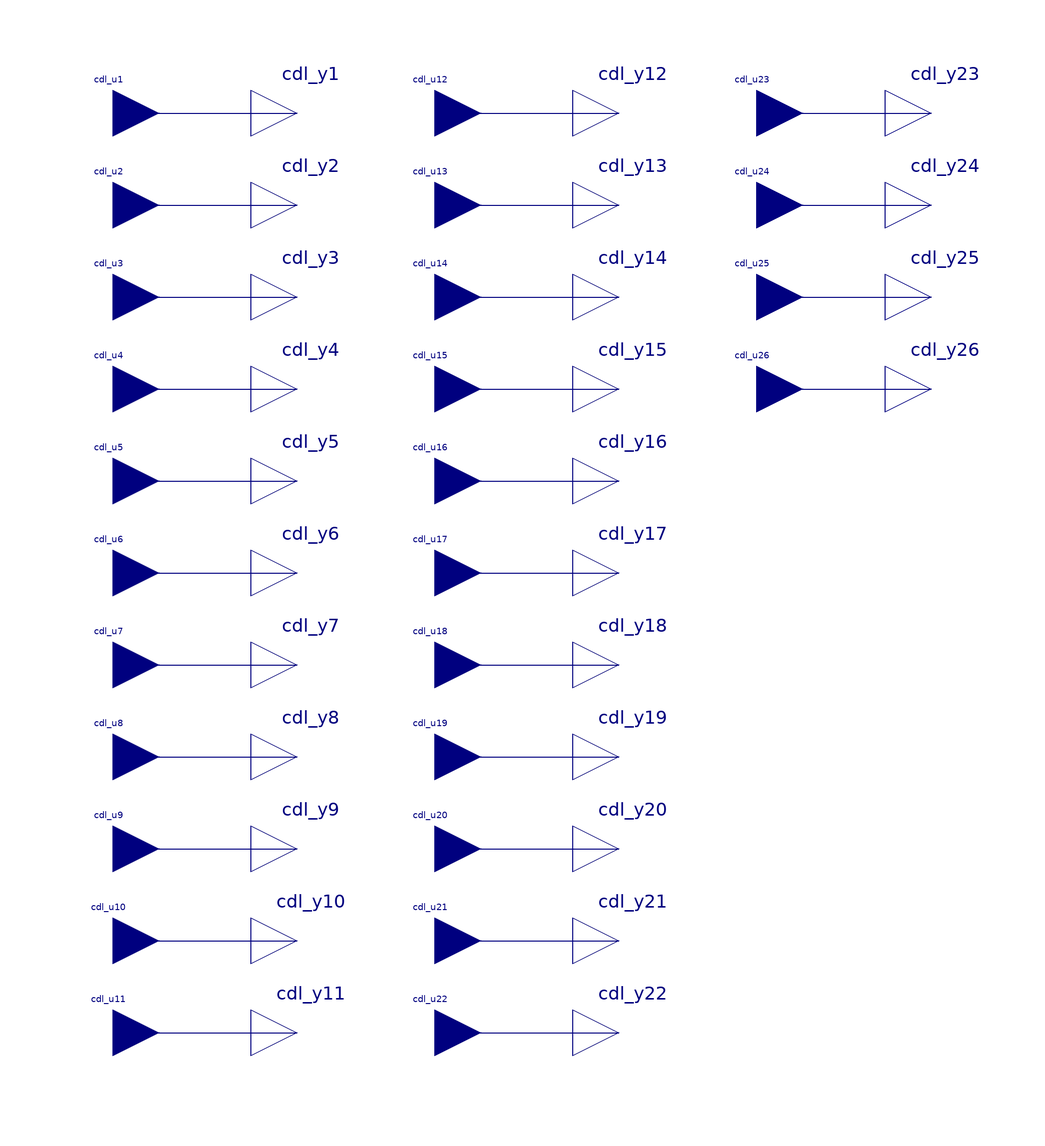

This picture is the connection diagram that the Modelica source below describes through its graphical annotations.

model testscript_foo_fmu
  Buildings.Controls.OBC.CDL.Interfaces.RealInput cdl_u2 annotation (Placement(
        transformation(extent={{-120,70},{-100,90}}), iconTransformation(extent
          ={{-120,80},{-100,100}})));
  Buildings.Controls.OBC.CDL.Interfaces.RealInput cdl_u3 annotation (Placement(
        transformation(extent={{-120,50},{-100,70}}), iconTransformation(extent
          ={{-120,90},{-100,110}})));
  Buildings.Controls.OBC.CDL.Interfaces.RealInput cdl_u4 annotation (Placement(
        transformation(extent={{-120,30},{-100,50}}), iconTransformation(extent
          ={{-120,80},{-100,100}})));
  Buildings.Controls.OBC.CDL.Interfaces.RealInput cdl_u5 annotation (Placement(
        transformation(extent={{-120,10},{-100,30}}), iconTransformation(extent
          ={{-120,90},{-100,110}})));
  Buildings.Controls.OBC.CDL.Interfaces.RealInput cdl_u6 annotation (Placement(
        transformation(extent={{-120,-10},{-100,10}}), iconTransformation(
          extent={{-120,80},{-100,100}})));
  Buildings.Controls.OBC.CDL.Interfaces.RealInput cdl_u7 annotation (Placement(
        transformation(extent={{-120,-30},{-100,-10}}), iconTransformation(
          extent={{-120,90},{-100,110}})));
  Buildings.Controls.OBC.CDL.Interfaces.RealInput cdl_u8 annotation (Placement(
        transformation(extent={{-120,-50},{-100,-30}}), iconTransformation(
          extent={{-120,80},{-100,100}})));
  Buildings.Controls.OBC.CDL.Interfaces.RealInput cdl_u9 annotation (Placement(
        transformation(extent={{-120,-70},{-100,-50}}), iconTransformation(
          extent={{-120,90},{-100,110}})));
  Buildings.Controls.OBC.CDL.Interfaces.RealInput cdl_u10 annotation (Placement(
        transformation(extent={{-120,-90},{-100,-70}}), iconTransformation(
          extent={{-120,80},{-100,100}})));
  Buildings.Controls.OBC.CDL.Interfaces.RealInput cdl_u11 annotation (Placement(
        transformation(extent={{-120,-110},{-100,-90}}), iconTransformation(
          extent={{-120,90},{-100,110}})));
  Buildings.Controls.OBC.CDL.Interfaces.RealInput cdl_u12 annotation (Placement(
        transformation(extent={{-50,90},{-30,110}}), iconTransformation(extent=
            {{-120,90},{-100,110}})));
  Buildings.Controls.OBC.CDL.Interfaces.RealInput cdl_u13 annotation (Placement(
        transformation(extent={{-50,70},{-30,90}}), iconTransformation(extent={
            {-120,80},{-100,100}})));
  Buildings.Controls.OBC.CDL.Interfaces.RealInput cdl_u14 annotation (Placement(
        transformation(extent={{-50,50},{-30,70}}), iconTransformation(extent={
            {-120,90},{-100,110}})));
  Buildings.Controls.OBC.CDL.Interfaces.RealInput cdl_u15 annotation (Placement(
        transformation(extent={{-50,30},{-30,50}}), iconTransformation(extent={
            {-120,80},{-100,100}})));
  Buildings.Controls.OBC.CDL.Interfaces.RealInput cdl_u16 annotation (Placement(
        transformation(extent={{-50,10},{-30,30}}), iconTransformation(extent={
            {-120,90},{-100,110}})));
  Buildings.Controls.OBC.CDL.Interfaces.RealInput cdl_u17 annotation (Placement(
        transformation(extent={{-50,-10},{-30,10}}), iconTransformation(extent=
            {{-120,80},{-100,100}})));
  Buildings.Controls.OBC.CDL.Interfaces.RealInput cdl_u18 annotation (Placement(
        transformation(extent={{-50,-30},{-30,-10}}), iconTransformation(extent
          ={{-120,90},{-100,110}})));
  Buildings.Controls.OBC.CDL.Interfaces.RealInput cdl_u19 annotation (Placement(
        transformation(extent={{-50,-50},{-30,-30}}), iconTransformation(extent
          ={{-120,80},{-100,100}})));
  Buildings.Controls.OBC.CDL.Interfaces.RealInput cdl_u20 annotation (Placement(
        transformation(extent={{-50,-70},{-30,-50}}), iconTransformation(extent
          ={{-120,90},{-100,110}})));
  Buildings.Controls.OBC.CDL.Interfaces.RealInput cdl_u21 annotation (Placement(
        transformation(extent={{-50,-90},{-30,-70}}), iconTransformation(extent
          ={{-120,80},{-100,100}})));
  Buildings.Controls.OBC.CDL.Interfaces.RealInput cdl_u22 annotation (Placement(
        transformation(extent={{-50,-110},{-30,-90}}), iconTransformation(
          extent={{-120,90},{-100,110}})));
  Buildings.Controls.OBC.CDL.Interfaces.RealInput cdl_u23 annotation (Placement(
        transformation(extent={{20,90},{40,110}}), iconTransformation(extent={{
            -120,90},{-100,110}})));
  Buildings.Controls.OBC.CDL.Interfaces.RealInput cdl_u24 annotation (Placement(
        transformation(extent={{20,70},{40,90}}), iconTransformation(extent={{
            -120,80},{-100,100}})));
  Buildings.Controls.OBC.CDL.Interfaces.RealInput cdl_u25 annotation (Placement(
        transformation(extent={{20,50},{40,70}}), iconTransformation(extent={{
            -120,90},{-100,110}})));
  Buildings.Controls.OBC.CDL.Interfaces.RealInput cdl_u26 annotation (Placement(
        transformation(extent={{20,30},{40,50}}), iconTransformation(extent={{
            -120,80},{-100,100}})));
  Buildings.Controls.OBC.CDL.Interfaces.RealOutput cdl_y2 annotation (Placement(
        transformation(extent={{-80,70},{-60,90}}), iconTransformation(extent={
            {100,90},{120,110}})));
  Buildings.Controls.OBC.CDL.Interfaces.RealOutput cdl_y3 annotation (Placement(
        transformation(extent={{-80,50},{-60,70}}), iconTransformation(extent={
            {100,90},{120,110}})));
  Buildings.Controls.OBC.CDL.Interfaces.RealOutput cdl_y4 annotation (Placement(
        transformation(extent={{-80,30},{-60,50}}), iconTransformation(extent={
            {100,90},{120,110}})));
  Buildings.Controls.OBC.CDL.Interfaces.RealOutput cdl_y5 annotation (Placement(
        transformation(extent={{-80,10},{-60,30}}), iconTransformation(extent={
            {100,90},{120,110}})));
  Buildings.Controls.OBC.CDL.Interfaces.RealOutput cdl_y6 annotation (Placement(
        transformation(extent={{-80,-10},{-60,10}}), iconTransformation(extent=
            {{100,90},{120,110}})));
  Buildings.Controls.OBC.CDL.Interfaces.RealOutput cdl_y7 annotation (Placement(
        transformation(extent={{-80,-30},{-60,-10}}), iconTransformation(extent
          ={{100,90},{120,110}})));
  Buildings.Controls.OBC.CDL.Interfaces.RealOutput cdl_y8 annotation (Placement(
        transformation(extent={{-80,-50},{-60,-30}}), iconTransformation(extent
          ={{100,90},{120,110}})));
  Buildings.Controls.OBC.CDL.Interfaces.RealOutput cdl_y9 annotation (Placement(
        transformation(extent={{-80,-70},{-60,-50}}), iconTransformation(extent
          ={{100,90},{120,110}})));
  Buildings.Controls.OBC.CDL.Interfaces.RealOutput cdl_y10 annotation (
      Placement(transformation(extent={{-80,-90},{-60,-70}}),
        iconTransformation(extent={{100,90},{120,110}})));
  Buildings.Controls.OBC.CDL.Interfaces.RealOutput cdl_y11 annotation (
      Placement(transformation(extent={{-80,-110},{-60,-90}}),
        iconTransformation(extent={{100,90},{120,110}})));
  Buildings.Controls.OBC.CDL.Interfaces.RealOutput cdl_y12 annotation (
      Placement(transformation(extent={{-10,90},{10,110}}), iconTransformation(
          extent={{100,90},{120,110}})));
  Buildings.Controls.OBC.CDL.Interfaces.RealOutput cdl_y13 annotation (
      Placement(transformation(extent={{-10,70},{10,90}}), iconTransformation(
          extent={{100,90},{120,110}})));
  Buildings.Controls.OBC.CDL.Interfaces.RealOutput cdl_y14 annotation (
      Placement(transformation(extent={{-10,50},{10,70}}), iconTransformation(
          extent={{100,90},{120,110}})));
  Buildings.Controls.OBC.CDL.Interfaces.RealOutput cdl_y15 annotation (
      Placement(transformation(extent={{-10,30},{10,50}}), iconTransformation(
          extent={{100,90},{120,110}})));
  Buildings.Controls.OBC.CDL.Interfaces.RealOutput cdl_y16 annotation (
      Placement(transformation(extent={{-10,10},{10,30}}), iconTransformation(
          extent={{100,90},{120,110}})));
  Buildings.Controls.OBC.CDL.Interfaces.RealOutput cdl_y17 annotation (
      Placement(transformation(extent={{-10,-10},{10,10}}), iconTransformation(
          extent={{100,90},{120,110}})));
  Buildings.Controls.OBC.CDL.Interfaces.RealOutput cdl_y18 annotation (
      Placement(transformation(extent={{-10,-30},{10,-10}}), iconTransformation(
          extent={{100,90},{120,110}})));
  Buildings.Controls.OBC.CDL.Interfaces.RealOutput cdl_y19 annotation (
      Placement(transformation(extent={{-10,-50},{10,-30}}), iconTransformation(
          extent={{100,90},{120,110}})));
  Buildings.Controls.OBC.CDL.Interfaces.RealOutput cdl_y20 annotation (
      Placement(transformation(extent={{-10,-70},{10,-50}}), iconTransformation(
          extent={{100,90},{120,110}})));
  Buildings.Controls.OBC.CDL.Interfaces.RealOutput cdl_y21 annotation (
      Placement(transformation(extent={{-10,-90},{10,-70}}), iconTransformation(
          extent={{100,90},{120,110}})));
  Buildings.Controls.OBC.CDL.Interfaces.RealOutput cdl_y22 annotation (
      Placement(transformation(extent={{-10,-110},{10,-90}}),
        iconTransformation(extent={{100,90},{120,110}})));
  Buildings.Controls.OBC.CDL.Interfaces.RealOutput cdl_y23 annotation (
      Placement(transformation(extent={{58,90},{78,110}}), iconTransformation(
          extent={{100,90},{120,110}})));
  Buildings.Controls.OBC.CDL.Interfaces.RealOutput cdl_y24 annotation (
      Placement(transformation(extent={{58,70},{78,90}}), iconTransformation(
          extent={{100,90},{120,110}})));
  Buildings.Controls.OBC.CDL.Interfaces.RealOutput cdl_y25 annotation (
      Placement(transformation(extent={{58,50},{78,70}}), iconTransformation(
          extent={{100,90},{120,110}})));
  Buildings.Controls.OBC.CDL.Interfaces.RealOutput cdl_y26 annotation (
      Placement(transformation(extent={{58,30},{78,50}}), iconTransformation(
          extent={{100,90},{120,110}})));
  Buildings.Controls.OBC.CDL.Interfaces.RealInput cdl_u1 annotation (Placement(
        transformation(extent={{-120,90},{-100,110}}),iconTransformation(extent
          ={{-120,80},{-100,100}})));
  Buildings.Controls.OBC.CDL.Interfaces.RealOutput cdl_y1 annotation (Placement(
        transformation(extent={{-80,90},{-60,110}}),iconTransformation(extent={
            {100,90},{120,110}})));
equation
  connect(cdl_u2, cdl_y2)
    annotation (Line(points={{-110,80},{-70,80}}, color={0,0,127}));
  connect(cdl_u3, cdl_y3)
    annotation (Line(points={{-110,60},{-70,60}}, color={0,0,127}));
  connect(cdl_u4, cdl_y4)
    annotation (Line(points={{-110,40},{-70,40}}, color={0,0,127}));
  connect(cdl_u5, cdl_y5)
    annotation (Line(points={{-110,20},{-70,20}}, color={0,0,127}));
  connect(cdl_u6, cdl_y6)
    annotation (Line(points={{-110,0},{-70,0}}, color={0,0,127}));
  connect(cdl_u7, cdl_y7)
    annotation (Line(points={{-110,-20},{-70,-20}}, color={0,0,127}));
  connect(cdl_u8, cdl_y8)
    annotation (Line(points={{-110,-40},{-70,-40}}, color={0,0,127}));
  connect(cdl_u9, cdl_y9)
    annotation (Line(points={{-110,-60},{-70,-60}}, color={0,0,127}));
  connect(cdl_u10, cdl_y10)
    annotation (Line(points={{-110,-80},{-70,-80}}, color={0,0,127}));
  connect(cdl_u11, cdl_y11) annotation (Line(points={{-110,-100},{-93,-100},{
          -93,-100},{-70,-100}}, color={0,0,127}));
  connect(cdl_u12, cdl_y12) annotation (Line(points={{-40,100},{-22,100},{-22,
          100},{0,100}}, color={0,0,127}));
  connect(cdl_u13, cdl_y13)
    annotation (Line(points={{-40,80},{0,80}}, color={0,0,127}));
  connect(cdl_u14, cdl_y14)
    annotation (Line(points={{-40,60},{0,60}}, color={0,0,127}));
  connect(cdl_u15, cdl_y15)
    annotation (Line(points={{-40,40},{0,40}}, color={0,0,127}));
  connect(cdl_u16, cdl_y16)
    annotation (Line(points={{-40,20},{0,20}}, color={0,0,127}));
  connect(cdl_u17, cdl_y17)
    annotation (Line(points={{-40,0},{0,0}}, color={0,0,127}));
  connect(cdl_u18, cdl_y18)
    annotation (Line(points={{-40,-20},{0,-20}}, color={0,0,127}));
  connect(cdl_u19, cdl_y19)
    annotation (Line(points={{-40,-40},{0,-40}}, color={0,0,127}));
  connect(cdl_u20, cdl_y20)
    annotation (Line(points={{-40,-60},{0,-60}}, color={0,0,127}));
  connect(cdl_u21, cdl_y21)
    annotation (Line(points={{-40,-80},{0,-80}}, color={0,0,127}));
  connect(cdl_u22, cdl_y22) annotation (Line(points={{-40,-100},{-26,-100},{-26,
          -100},{0,-100}}, color={0,0,127}));
  connect(cdl_u23, cdl_y23)
    annotation (Line(points={{30,100},{68,100}}, color={0,0,127}));
  connect(cdl_u24, cdl_y24)
    annotation (Line(points={{30,80},{68,80}}, color={0,0,127}));
  connect(cdl_u25, cdl_y25)
    annotation (Line(points={{30,60},{68,60}}, color={0,0,127}));
  connect(cdl_u26, cdl_y26)
    annotation (Line(points={{30,40},{68,40}}, color={0,0,127}));
  connect(cdl_u1,cdl_y1)
    annotation (Line(points={{-110,100},{-70,100}},
                                                  color={0,0,127}));
  annotation (uses(Buildings(version="11.0.0")));
end testscript_foo_fmu;